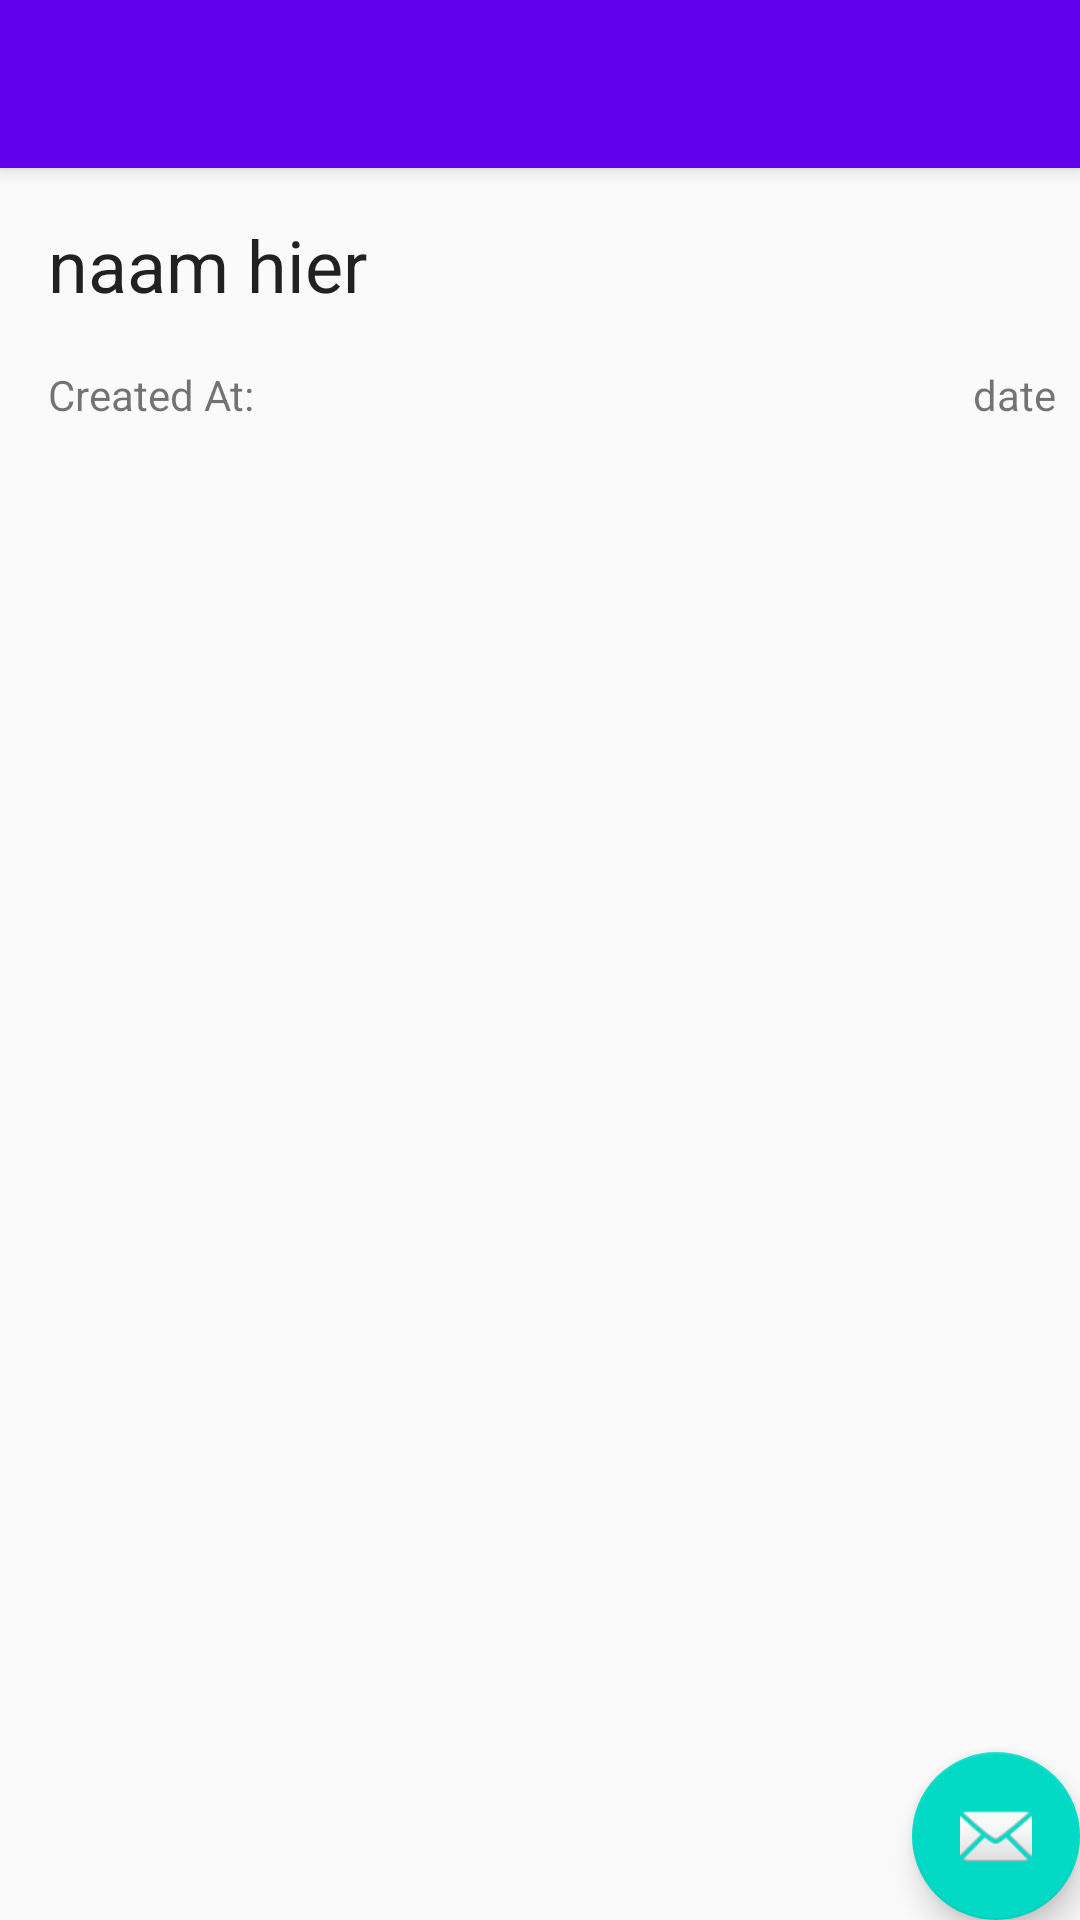

The Android layout XML behind this screen, and the referenced resources:
<!-- AndroidManifest.xml: application theme AppTheme -->
<!-- res/layout/activity_list_item_info.xml -->
<?xml version="1.0" encoding="utf-8"?>
<android.support.design.widget.CoordinatorLayout xmlns:android="http://schemas.android.com/apk/res/android"
    xmlns:app="http://schemas.android.com/apk/res-auto"
    xmlns:tools="http://schemas.android.com/tools"
    android:layout_width="match_parent"
    android:layout_height="match_parent"
    tools:context=".List.ListItemInfo">

    <android.support.design.widget.AppBarLayout
        android:layout_width="match_parent"
        android:layout_height="wrap_content"
        android:theme="@style/AppTheme.AppBarOverlay">

        <android.support.v7.widget.Toolbar
            android:id="@+id/toolbar"
            android:layout_width="match_parent"
            android:layout_height="?attr/actionBarSize"
            android:background="?attr/colorPrimary"
            app:popupTheme="@style/AppTheme.PopupOverlay" />

    </android.support.design.widget.AppBarLayout>

    <include layout="@layout/content_list_item_info" />

    <android.support.design.widget.FloatingActionButton
        android:id="@+id/fab"
        android:layout_width="wrap_content"
        android:layout_height="wrap_content"
        android:layout_gravity="bottom|end"
        android:layout_margin="@dimen/fab_margin"
        app:srcCompat="@android:drawable/ic_dialog_email" />

</android.support.design.widget.CoordinatorLayout>
<!-- res/layout/content_list_item_info.xml (included above) -->
<?xml version="1.0" encoding="utf-8"?>
<android.support.constraint.ConstraintLayout xmlns:android="http://schemas.android.com/apk/res/android"
    xmlns:app="http://schemas.android.com/apk/res-auto"
    xmlns:tools="http://schemas.android.com/tools"
    android:layout_width="match_parent"
    android:layout_height="match_parent"
    app:layout_behavior="@string/appbar_scrolling_view_behavior"
    tools:context=".List.ListItemInfo"
    tools:showIn="@layout/activity_list_item_info">

    <TextView
        android:id="@+id/nameTag"
        android:layout_width="191dp"
        android:layout_height="50dp"
        android:layout_marginStart="16dp"
        android:layout_marginTop="16dp"
        android:text="naam hier"
        android:textAppearance="@android:style/TextAppearance.Material.Headline"
        app:layout_constraintStart_toStartOf="parent"
        app:layout_constraintTop_toTopOf="parent" />

    <TextView
        android:id="@+id/textview_createdat"
        android:layout_width="wrap_content"
        android:layout_height="wrap_content"
        android:layout_marginStart="16dp"
        android:text="Created At:"
        app:layout_constraintStart_toStartOf="parent"
        app:layout_constraintTop_toBottomOf="@+id/nameTag" />

    <TextView
        android:id="@+id/dateTag"
        android:layout_width="wrap_content"
        android:layout_height="wrap_content"
        android:layout_marginEnd="8dp"
        android:text="date"
        app:layout_constraintEnd_toEndOf="parent"
        app:layout_constraintTop_toBottomOf="@+id/nameTag" />

    
        
        
        
        
        
        
        
        
        
</android.support.constraint.ConstraintLayout>
<!-- resources referenced by this layout -->
<resources>
  <style name="AppTheme.AppBarOverlay" parent="ThemeOverlay.AppCompat.Dark.ActionBar" />
  <style name="AppTheme.PopupOverlay" parent="ThemeOverlay.AppCompat.Light" />
  <style name="AppTheme" parent="Theme.AppCompat.Light.DarkActionBar">
          
          <item name="colorPrimary">@color/colorPrimary</item>
          <item name="colorPrimaryDark">@color/colorPrimaryDark</item>
          <item name="colorAccent">@color/colorAccent</item>
      </style>
  <!-- not gathered from this repository: default colours our renderer supplied (Android Studio template values) -->
  <color name="colorPrimary">#FF6200EE</color>
  <color name="colorPrimaryDark">#FF3700B3</color>
  <color name="colorAccent">#FF03DAC5</color>
</resources>
